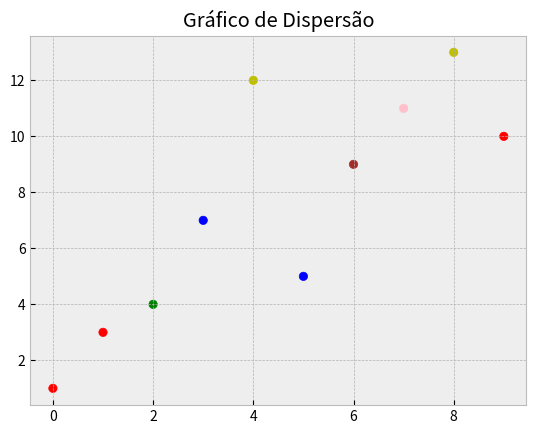

Recreate this plot in Python.
#grafico de dispersão
import matplotlib.pyplot as plt
import numpy as np

plt.style.use('bmh')
x = np.arange(0, 10)
y = np.array([1, 3, 4, 7, 12, 5, 9, 11, 13, 10])

cores = np.array(['r', 'r', 'g', 'b', 'y', 'b', 'brown', 'pink', 'y', 'r'])

plt.scatter(x, y, c=cores, marker='o')
plt.title('Gráfico de Dispersão')
plt.show()
